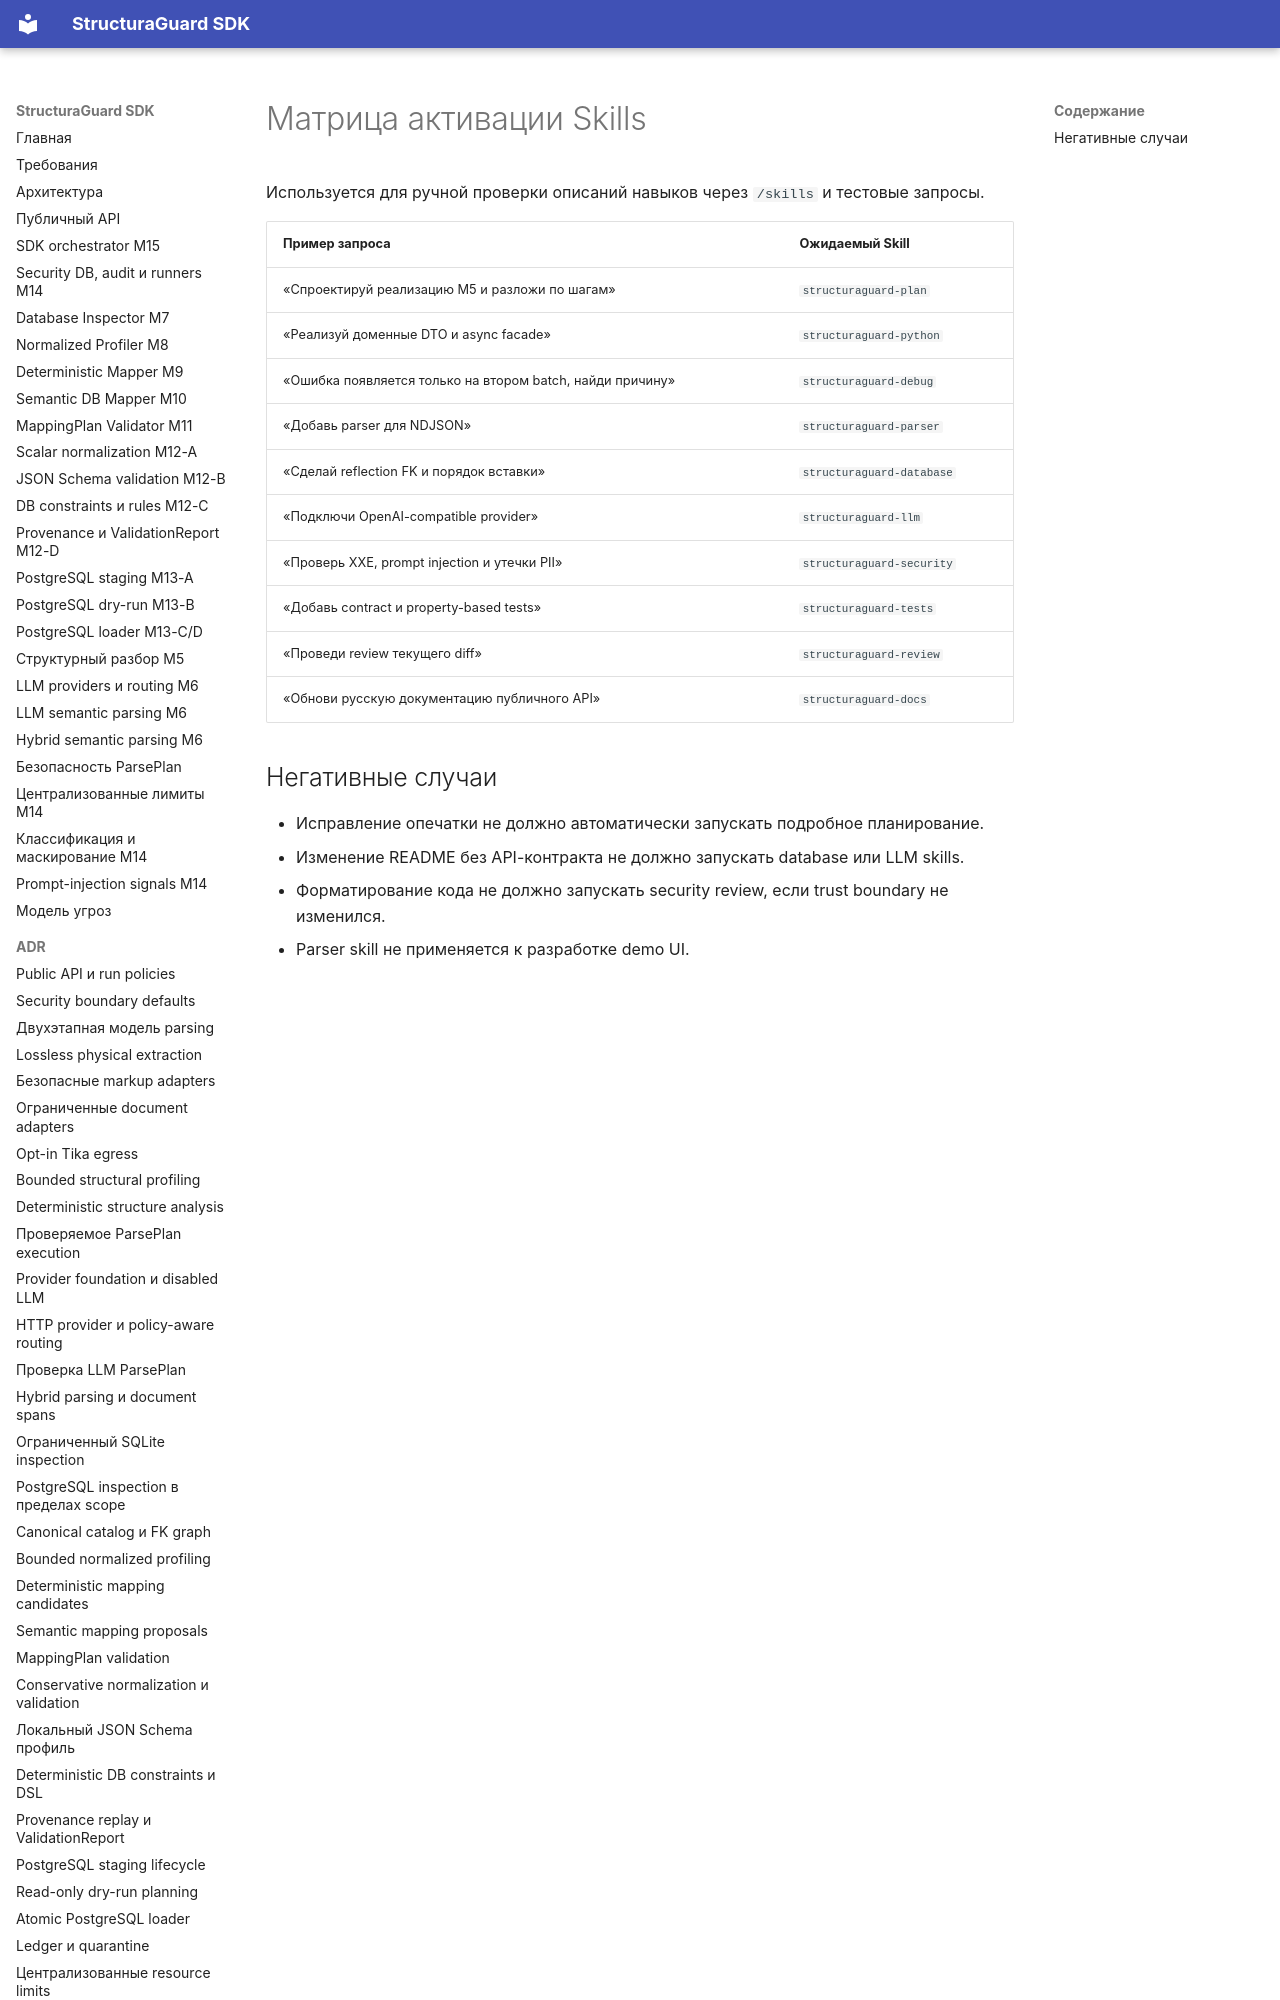

repository: NevermoreKatana/structuraguard · page: codex/SKILL_TRIGGER_MATRIX/index.html · generator: mkdocs

# Матрица активации Skills

Используется для ручной проверки описаний навыков через `/skills` и тестовые запросы.

| Пример запроса | Ожидаемый Skill |
|---|---|
| «Спроектируй реализацию M5 и разложи по шагам» | `structuraguard-plan` |
| «Реализуй доменные DTO и async facade» | `structuraguard-python` |
| «Ошибка появляется только на втором batch, найди причину» | `structuraguard-debug` |
| «Добавь parser для NDJSON» | `structuraguard-parser` |
| «Сделай reflection FK и порядок вставки» | `structuraguard-database` |
| «Подключи OpenAI-compatible provider» | `structuraguard-llm` |
| «Проверь XXE, prompt injection и утечки PII» | `structuraguard-security` |
| «Добавь contract и property-based tests»
